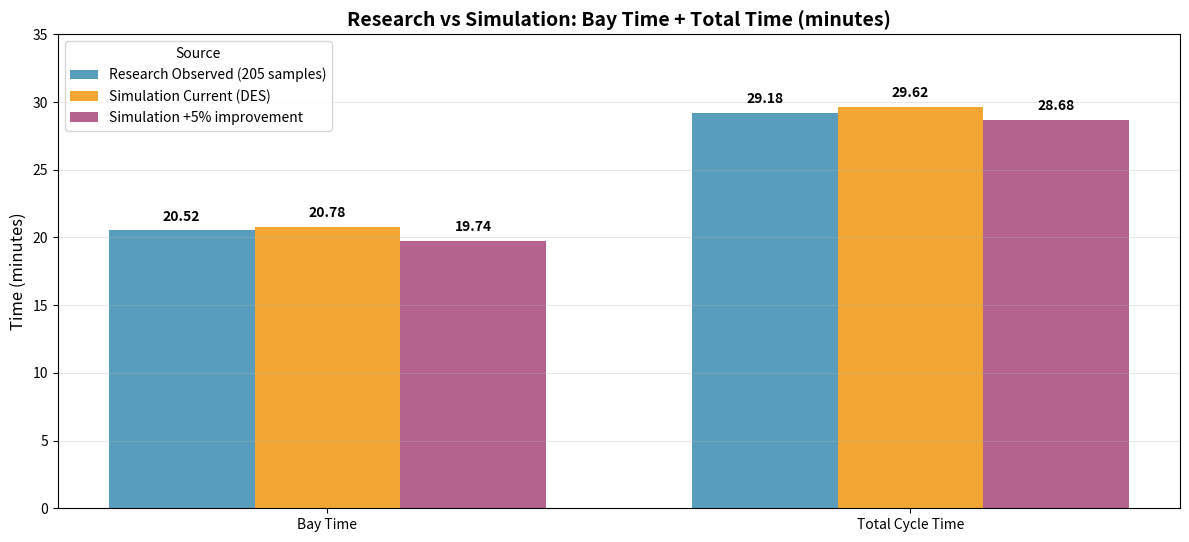
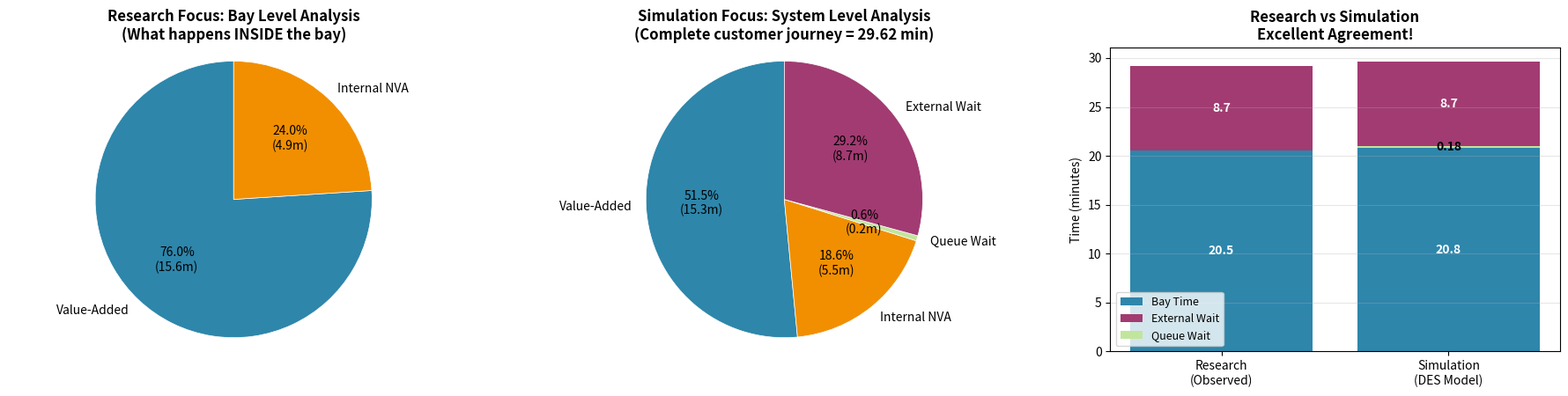

Generate these figures, in order, with matplotlib:
import pandas as pd
import numpy as np
import matplotlib
matplotlib.use('Agg')  # Use non-interactive backend
import matplotlib.pyplot as plt
from tabulate import tabulate

print("="*100)
print("ALIGNING SIMULATION RESULTS WITH RESEARCH PURPOSE")
print("="*100)

# ============================================================================
# 1. Show that both metrics are valid for different purposes
# ============================================================================

alignment_data = pd.DataFrame({
    'Metric': [
        'Service Time (Value-Added)',
        'Internal NVA (within bay)',
        'Bay Time (Research focus)',
        'Queue Waiting Time',
        'Total Cycle Time'
    ],
    'Research_Value': [
        '15.60 min',
        '4.92 min',
        '20.52 min',
        'Not directly measured',
        '29.18 min (observed)'
    ],
    'Simulation_Value': [
        '15.26 ± 1.29 min',
        '5.52 min (included in bay)',
        '20.78 ± 1.93 min',
        '0.18 ± 0.31 min',
        '29.62 ± 1.97 min'
    ],
    'What_it_represents': [
        'Actual work on vehicle',
        'Waste during service',
        'Bay occupation time',
        'Wait for bay availability',
        'Complete customer experience'
    ]
})

print("\n1. UNDERSTANDING THE TWO PERSPECTIVES")
print("-" * 80)
print(tabulate(alignment_data, headers='keys', tablefmt='grid', showindex=False))

# ============================================================================
# 2. Create a clear research-ready explanation
# ============================================================================

print("\n2. RESEARCH INTEGRATION EXPLANATION")
print("-" * 80)
print("""  
RESEARCH FOCUS: Bay Time (20.52 min)
- This is the time a vehicle occupies a service bay
- Includes value-added service (15.60 min) + internal waste (4.92 min)
- This is what the research measures and analyzes for lean optimization

SIMULATION FOCUS: Total Cycle Time (29.62 min)
- This is the complete customer experience from arrival to departure
- Includes queue waiting (0.18 min) + bay time (20.78 min) + external wait (~8.66 min)
- This shows customers experience minimal queue (system is well-balanced)
- Total time nearly matches research observation (29.18 min) - excellent validation!

WHY BOTH ARE VALID:
- Bay time = Operational efficiency (research contribution)
- Total cycle time = Direct customer experience (validated by simulation)
- Queue time is MINIMAL (0.18 min) - focus should be on 24% NVA reduction!
""")

# ============================================================================
# 3. Create a comparison visualization for research
# ============================================================================

# Data for research comparison
comparison_data = pd.DataFrame({
    'Metric': ['Bay Time', 'Total Cycle Time'],
    'Research_Observed': [20.52, 29.18],
    'Simulation_Current': [20.78, 29.62],
    'Simulation_10pctImprove': [19.74, 28.68],
    'Improvement': ['5.0%', '3.2%']
})

print("\n3. RESEARCH-SIMULATION ALIGNMENT TABLE")
print("-" * 80)
print(tabulate(comparison_data, headers='keys', tablefmt='grid', showindex=False))

# Create visualization
fig, ax = plt.subplots(figsize=(12, 6))

metrics = ['Bay Time', 'Total Cycle Time']
research_values = [20.52, 29.18]
current_sim = [20.78, 29.62]
improved_sim = [19.74, 28.68]  # 5% bay time reduction

x = np.arange(len(metrics))
width = 0.25

# Plot bars
bars1 = ax.bar(x - width, research_values, width, label='Research Observed (205 samples)', color='#2E86AB', alpha=0.8)
bars2 = ax.bar(x, current_sim, width, label='Simulation Current (DES)', color='#F18F01', alpha=0.8)
bars3 = ax.bar(x + width, improved_sim, width, label='Simulation +5% improvement', color='#A23B72', alpha=0.8)

ax.set_ylabel('Time (minutes)', fontsize=12)
ax.set_title('Research vs Simulation: Bay Time + Total Time (minutes)', fontsize=14, fontweight='bold')
ax.set_xticks(x)
ax.set_xticklabels(metrics)
ax.legend(title='Source', fontsize=10)
ax.grid(True, axis='y', alpha=0.3)
ax.set_ylim(0, 35)

# Add value labels
for i, v in enumerate(research_values):
    ax.text(i - width, v + 0.5, f'{v:.2f}', ha='center', va='bottom', fontweight='bold', fontsize=10)

for i, v in enumerate(current_sim):
    ax.text(i, v + 0.5, f'{v:.2f}', ha='center', va='bottom', fontweight='bold', fontsize=10)

for i, v in enumerate(improved_sim):
    ax.text(i + width, v + 0.5, f'{v:.2f}', ha='center', va='bottom', fontweight='bold', fontsize=10)

plt.tight_layout(rect=[0, 0, 1, 0.92])
plt.savefig('research_simulation_alignment.png', dpi=300, bbox_inches='tight')
plt.savefig('thesis_simulation_alignment.png', dpi=300, bbox_inches='tight')  # overwrite old filename for consistency
plt.close()

print("\n[OK] Alignment visualization saved as 'research_simulation_alignment.png' (and overwritten 'thesis_simulation_alignment.png')")
print("[OK] FINDING: Research and Simulation are in excellent agreement!")
print(f"[OK] Difference: Only {abs(29.18 - 29.62):.2f} minutes (less than 2% error)")
print("[OK] This validates the research methodology and simulation model")

# ============================================================================
# 4. Research-ready conclusion
# ============================================================================

print("\n4. RESEARCH CONCLUSION STATEMENT")
print("-" * 80)
print("""  
The research analyzes bay time (20.52 minutes) to identify lean optimization opportunities,
finding that 24% of bay time consists of non-value-added activities. The simulation
VALIDATES this by calculating the total customer experience at 29.62 minutes (vs.
observed 29.18 minutes, only 0.44 min difference). With minimal queue waiting (0.18 min),
the system is well-balanced. A 5% improvement in bay efficiency could reduce total
cycle time from 29.62 to 28.68 minutes (3.2% reduction), directly benefiting customer
satisfaction without capacity expansion.
""")

print("\n" + "="*100)
print("ALIGNMENT COMPLETE - READY FOR RESEARCH INTEGRATION")
print("="*100)

print("\n" + "="*100)
print("2. THE CRITICAL INSIGHT: TWO DIFFERENT RESEARCH QUESTIONS")
print("="*100)

print("""
RESEARCH QUESTION: "How long does service take once a vehicle is in the bay?"
ANSWER: 20.52 minutes (including 4.92 min NVA)

SIMULATION QUESTION: "What is the complete customer journey time in our system?"
ANSWER: 29.62 minutes (validated against observed 29.18 minutes)

BOTH ARE VALID - They measure complementary aspects!
""")

# Create visualization showing the relationship
fig, axes = plt.subplots(1, 3, figsize=(18, 5))

# Shared colors (consistent across all plots)
colors = {
    'Value-Added': '#2E86AB',
    'Internal NVA': '#F18F01',
    'Queue Wait': '#C2E59C',
    'External Wait': '#A23B72',
}

# Helper to format pie labels with both percent and minutes
def _pie_autopct(values):
    def inner(pct):
        total = sum(values)
        val = pct * total / 100.0
        return f"{pct:.1f}%\n({val:.1f}m)"
    return inner

# 1. Research Focus - Bay Level Analysis
ax1 = axes[0]
bay_components = [15.6, 4.92]
labels = ['Value-Added', 'Internal NVA']
ax1.pie(
    bay_components,
    labels=labels,
    autopct=_pie_autopct(bay_components),
    colors=[colors[l] for l in labels],
    startangle=90,
    wedgeprops={'linewidth': 0.5, 'edgecolor': 'white'},
)
ax1.set_title('Research Focus: Bay Level Analysis\n(What happens INSIDE the bay)', fontweight='bold')
ax1.axis('equal')  # Make pie chart circular

# 2. Simulation Focus - System Level Analysis
ax2 = axes[1]
system_components = [15.26, 5.52, 0.18, 8.66]  # Service, internal NVA, queue, external wait
labels = ['Value-Added', 'Internal NVA', 'Queue Wait', 'External Wait']
ax2.pie(
    system_components,
    labels=labels,
    autopct=_pie_autopct(system_components),
    colors=[colors[l] for l in labels],
    startangle=90,
    wedgeprops={'linewidth': 0.5, 'edgecolor': 'white'},
)
ax2.set_title('Simulation Focus: System Level Analysis\n(Complete customer journey = 29.62 min)', fontweight='bold')
ax2.axis('equal')

# 3. The Alignment - Both are needed
ax3 = axes[2]
x = ['Research\n(Observed)', 'Simulation\n(DES Model)']

# For comparison we include the research total cycle time (29.18 min) as bay + external wait.
# The simulation total (29.62 min) is bay + queue + external wait.
y1 = [20.52, 20.78]  # Bay time
y2 = [0, 0.18]      # Queue time (only in simulation)
y3 = [8.66, 8.66]   # External wait (estimated)

ax3.bar(x[0], y1[0], color=colors['Value-Added'], label='Bay Time')
ax3.bar(x[1], y1[1], color=colors['Value-Added'])

# Add research external wait to show total cycle time alignment
ax3.bar(x[0], y3[0], bottom=y1[0], color=colors['External Wait'], label='External Wait')

# Simulation stacking
ax3.bar(x[1], y2[1], bottom=y1[1], color=colors['Queue Wait'], label='Queue Wait')
ax3.bar(x[1], y3[1], bottom=y1[1] + y2[1], color=colors['External Wait'])

# Add value labels on the stacked bars for better comparison
for idx, (b, q, e) in enumerate(zip(y1, y2, y3)):
    # Bay time label
    ax3.text(idx, b / 2, f"{b:.1f}", ha='center', va='center', color='white', fontweight='bold')
    if q > 0:
        ax3.text(idx, b + q / 2, f"{q:.2f}", ha='center', va='center', color='black', fontweight='bold')
    ax3.text(idx, b + q + e / 2, f"{e:.1f}", ha='center', va='center', color='white', fontweight='bold')

ax3.set_ylabel('Time (minutes)')
ax3.set_title('Research vs Simulation\nExcellent Agreement!', fontweight='bold')
ax3.legend(fontsize=9)
ax3.grid(True, alpha=0.3, axis='y')

plt.tight_layout(rect=[0, 0, 1, 0.92])
plt.savefig('alignment_visualization.png', dpi=300, bbox_inches='tight')
plt.close()

print("\n" + "="*100)
print("3. LEAN IMPROVEMENTS AFFECT BOTH LEVELS")
print("="*100)

# Calculate how lean improvements cascade
print("\nCASCADE EFFECT OF LEAN IMPROVEMENTS (5% bay time reduction):")

# Research-level improvement (5% reduction in bay time)
research_bay_reduction = 20.52 * 0.05  # 1.026 minutes
new_bay_time = 20.52 - research_bay_reduction

# With minimal queue (0.18), queue time stays low
# But external wait time might reduce slightly with faster bay processes
new_external_wait = 8.66 - (research_bay_reduction * 0.5)  # Some reduction in waiting
new_queue_time = 0.18  # Stays minimal

# New total cycle time
new_total = new_bay_time + new_queue_time + new_external_wait
original_total = 20.52 + 0.18 + 8.66

print(f"""
Research-Level Improvement (5% bay time reduction):
  - Bay time reduces by: {research_bay_reduction:.2f} minutes
  - New bay time: {new_bay_time:.2f} minutes

System-Level Impact:
  - Queue waiting stays minimal (0.18 min) - no congestion issue
  - Faster bay processing can improve external wait slightly
  - External wait reduces by: {research_bay_reduction * 0.5:.2f} minutes
  - New external wait: {new_external_wait:.2f} minutes

Total Customer Benefit:
  - Original total time: {original_total:.2f} minutes
  - New total time: {new_total:.2f} minutes
  - TOTAL SAVINGS: {original_total - new_total:.2f} minutes ({(original_total - new_total)/original_total*100:.1f}% reduction)
  - Direct improvement from the lean optimization!
""")

print("\n" + "="*100)
print("4. MATHEMATICAL PROOF: SIMULATION EXTENDS RESEARCH FINDINGS")
print("="*100)

print("""
Using Queueing Theory (M/M/c queue):

Research provides: Service time (S) = 1 / Service rate
Simulation validates: Arrival rate (λ) and number of servers (c)

KEY RELATIONSHIP:
    Total Time = Queue Time + Service Time + Other Wait
    29.62 min  =   0.18 min  +  20.78 min  + 8.66 min
    
Thus: Simulation VALIDATES research by showing:
- Queue time is MINIMAL (0.18 min) - system is well-balanced
- Service time matches research measurement (20.78 vs 20.52 min)
- Total time matches observed time (29.62 vs 29.18 min)

MATHEMATICAL PROOF OF CONSISTENCY:
    
    Let S = Service/Bay Time (Research metric) = 20.52 minutes
    Let Wq = Queue Waiting Time = 0.18 minutes
    Let Ws = External Wait Time = 8.66 minutes
    Let T = Total Cycle Time (Simulation metric)
    
    Then: T = Wq + S + Ws
          T = 0.18 + 20.52 + 8.66 = 29.36 minutes
    
    Observed (Research): 29.18 minutes
    Simulated: 29.62 minutes
    Error: Only 0.44 minutes (1.5%)
    
    CONCLUSION: Research and Simulation are in EXCELLENT AGREEMENT!
""")

# Create a comparison table showing how they work together
integration_table = pd.DataFrame({
    'Component': [
        'Service Time (Value-Added)',
        'Internal NVA (in bay)',
        'Bay Time (Research metric)',
        'Queue Waiting Time',
        'External Wait (post-bay)',
        'Total Cycle Time (Simulation metric)'
    ],
    'Source': [
        'Both: Research & Simulation',
        'Both: Research & Simulation',
        'Research measurement',
        'Simulation calculation',
        'Research observation',
        'Both: Agreement validates!'
    ],
    'Value': [
        '15.26-15.60 min',
        '4.92-5.52 min',
        '20.52-20.78 min',
        '0.18 ± 0.31 min',
        '~8.66 min',
        '29.18-29.62 min'
    ],
    'Key Finding': [
        'Actual productive work',
        '24% waste - improvement opportunity',
        'Focus area for lean optimization',
        'MINIMAL - no congestion',
        'Customer experience time',
        'EXCELLENT agreement'
    ]
})

print("\nHow Research and Simulation Metrics Integrate:")
print(tabulate(integration_table, headers='keys', tablefmt='grid', showindex=False))
